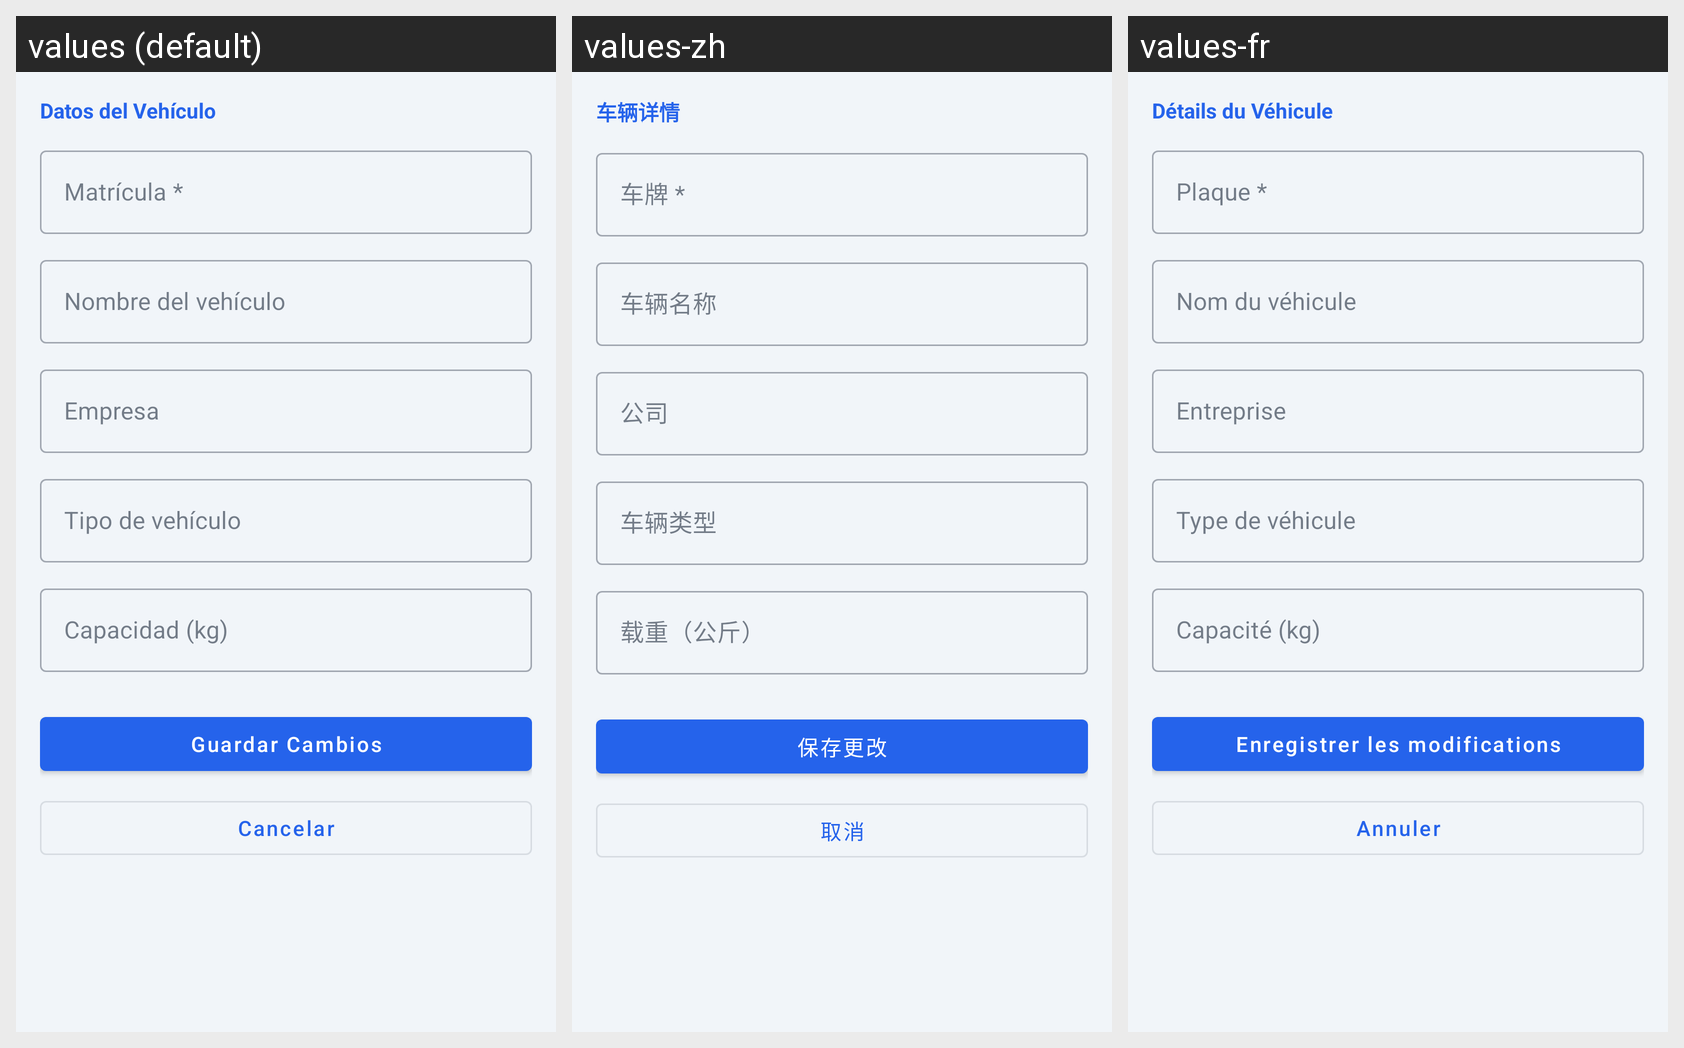

This grid shows one Android layout under several languages. Give, for every string resource on the screen, its name, the default text and each shown locale's text.
Android screen res/layout/fragment_edit_vehicle.xml rendered under 3 locales, left to right: values (default), values-zh, values-fr. Device: Nexus 5 (rendered at 1080×1920; each locale shown at half size, 540×960, under a caption strip naming it); theme Theme.Atlas.
Other locales in the repository, not shown: values-ar, values-en, values-hi.
Strings drawn on this screen, with the default value and each locale's value (text and hints the layout hard-codes, and strings that could not be matched under every locale, appear in the picture but are not listed):

new_vehicle_section_details
  values: Datos del Vehículo
  values-zh: 车辆详情
  values-fr: Détails du Véhicule

new_vehicle_field_plate
  values: Matrícula *
  values-zh: 车牌 *
  values-fr: Plaque *

new_vehicle_field_name
  values: Nombre del vehículo
  values-zh: 车辆名称
  values-fr: Nom du véhicule

new_vehicle_field_company
  values: Empresa
  values-zh: 公司
  values-fr: Entreprise

new_vehicle_field_type
  values: Tipo de vehículo
  values-zh: 车辆类型
  values-fr: Type de véhicule

new_vehicle_field_capacity
  values: Capacidad (kg)
  values-zh: 载重（公斤）
  values-fr: Capacité (kg)

edit_vehicle_btn_update
  values: Guardar Cambios
  values-zh: 保存更改
  values-fr: Enregistrer les modifications

edit_vehicle_btn_cancel
  values: Cancelar
  values-zh: 取消
  values-fr: Annuler
